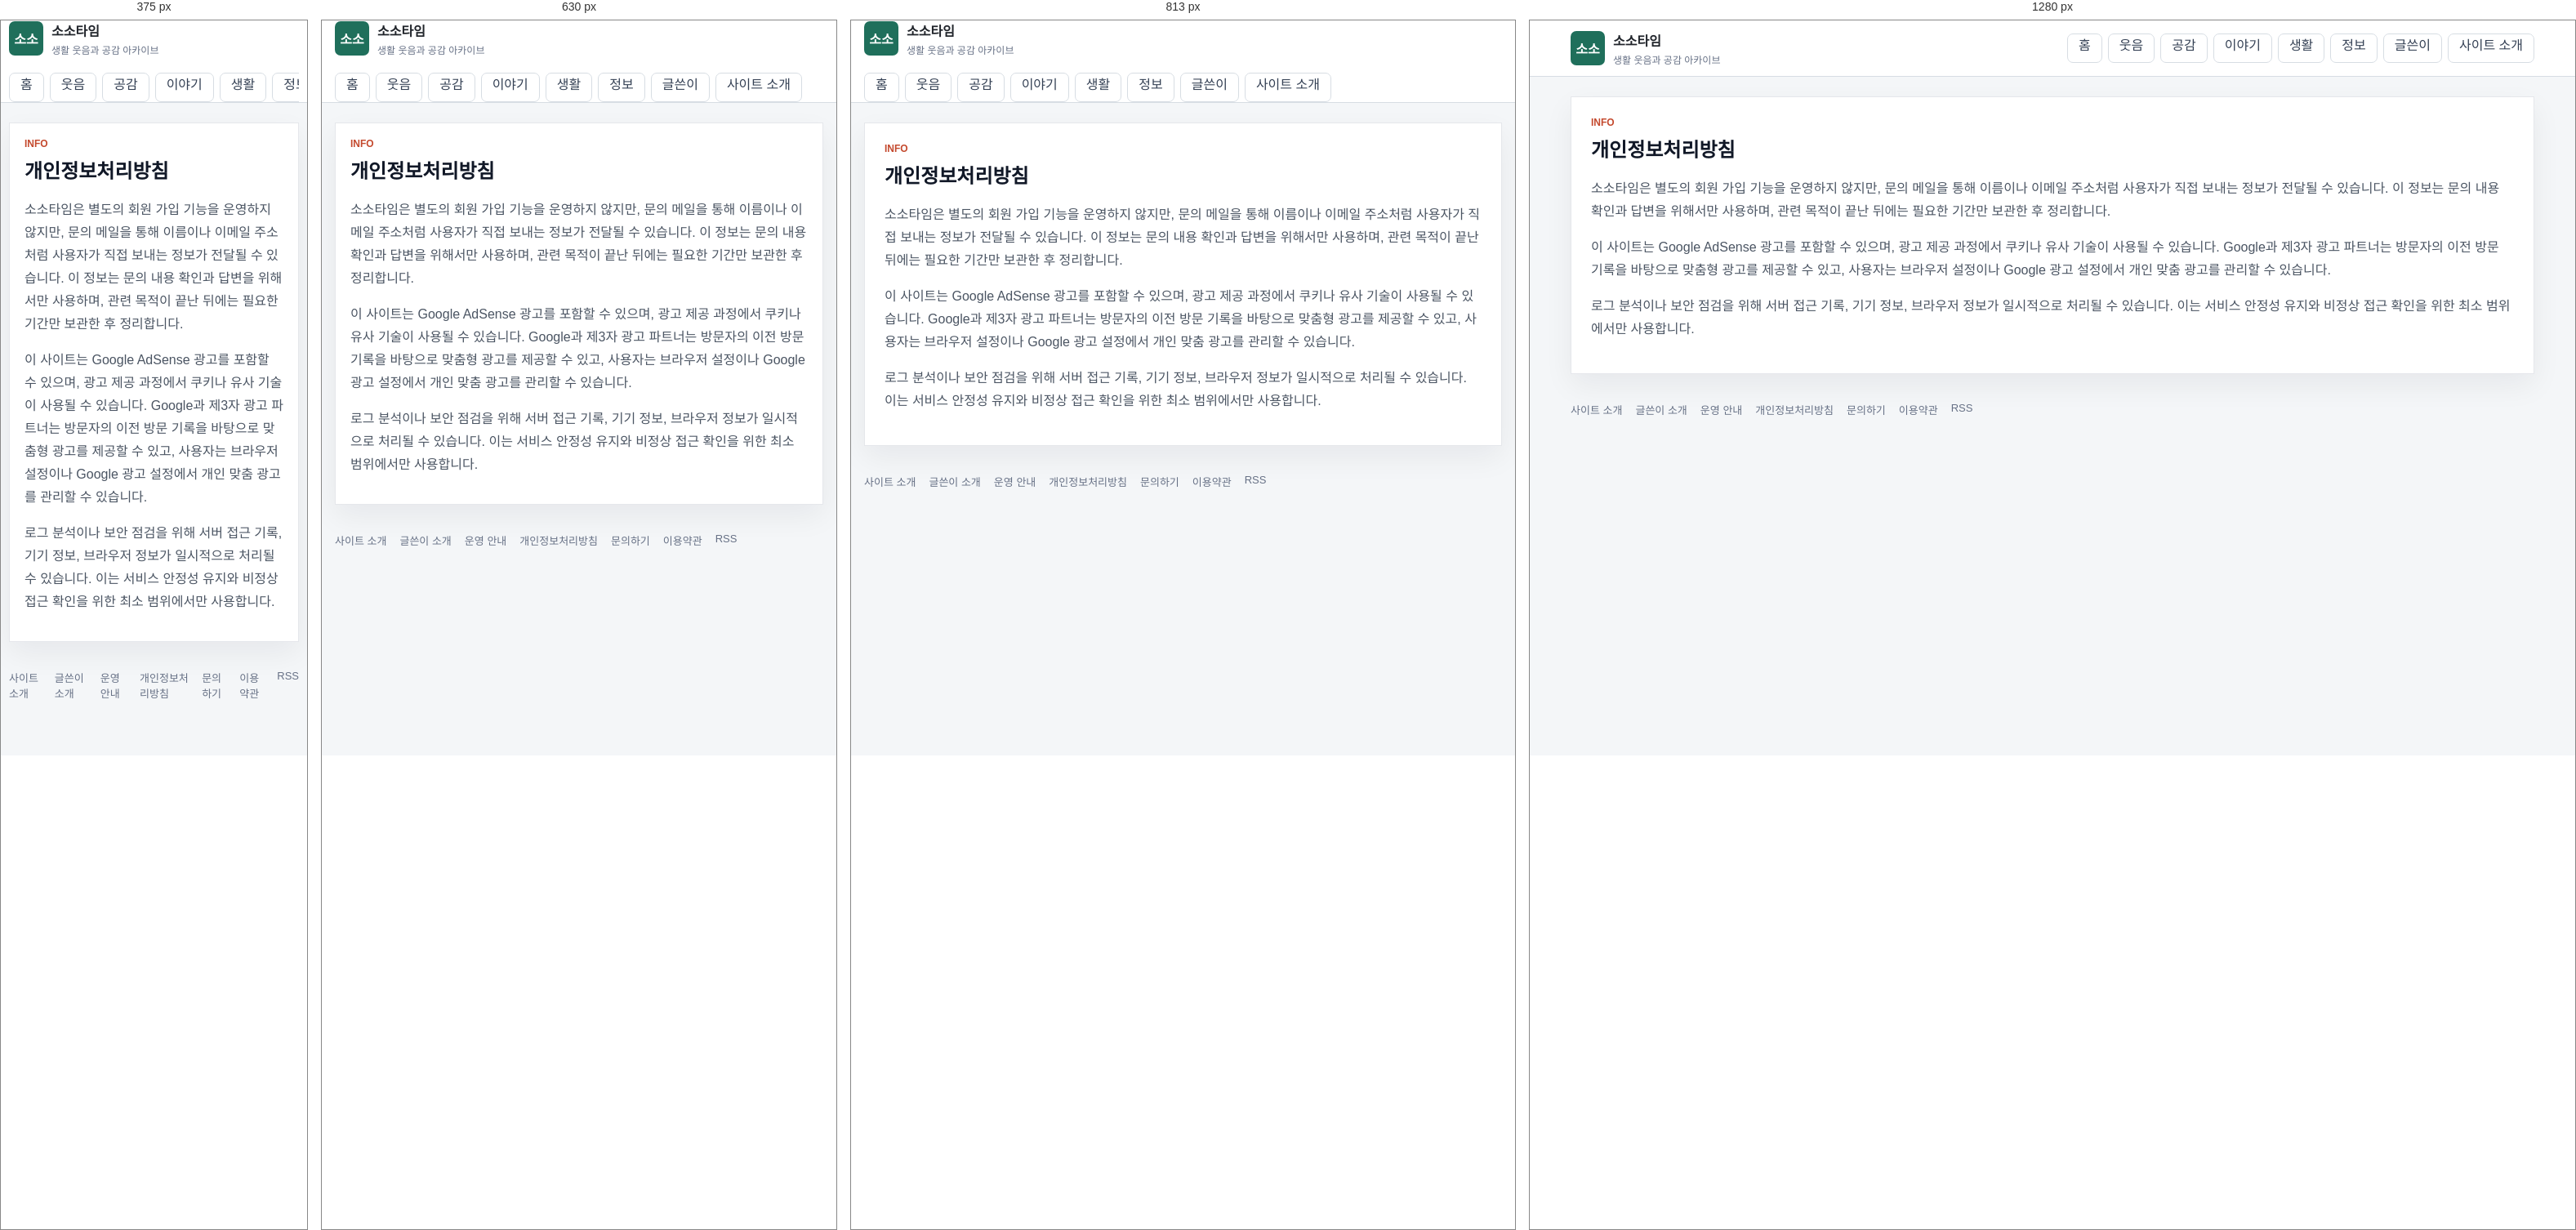
Rendered at 375 px, 630 px, 813 px and 1280 px, left to right.

<!-- file: index.html -->
<!doctype html>
<html lang="ko">
  <head>
    <meta charset="utf-8" />
    <meta name="viewport" content="width=device-width, initial-scale=1" />
    <title>개인정보처리방침 | 소소타임</title>
    <meta name="description" content="소소타임의 개인정보 및 쿠키 처리 방침입니다." />
    <meta name="robots" content="index,follow,max-image-preview:large" />
    <link rel="canonical" href="https://sosotime.com/policy/privacy/" />
    <link rel="alternate" type="application/rss+xml" title="소소타임 RSS" href="/rss.xml" />
    <link rel="icon" href="/assets/site/favicon.svg" type="image/svg+xml" />
    <link rel="icon" href="/assets/site/favicon-32.png" sizes="32x32" type="image/png" />
    <link rel="icon" href="/assets/site/favicon-16.png" sizes="16x16" type="image/png" />
    <link rel="apple-touch-icon" href="/assets/site/apple-touch-icon.png" />
    <link rel="stylesheet" href="/styles.css" />
    <meta property="og:type" content="website" />
    <meta property="og:site_name" content="소소타임" />
    <meta property="og:title" content="개인정보처리방침 | 소소타임" />
    <meta property="og:description" content="소소타임의 개인정보 및 쿠키 처리 방침입니다." />
    <meta property="og:url" content="https://sosotime.com/policy/privacy/" />
    <meta property="og:image" content="https://sosotime.com/assets/site/og-image.webp" />
    <meta name="twitter:card" content="summary_large_image" />
    <meta name="twitter:title" content="개인정보처리방침 | 소소타임" />
    <meta name="twitter:description" content="소소타임의 개인정보 및 쿠키 처리 방침입니다." />
    <meta name="twitter:image" content="https://sosotime.com/assets/site/og-image.webp" />
    <script async src="https://pagead2.googlesyndication.com/pagead/js/adsbygoogle.js?client=ca-pub-5804969457082424" crossorigin="anonymous"></script>
    <script type="application/ld+json">{"@context":"https://schema.org","@type":"WebPage","name":"개인정보처리방침 | 소소타임","description":"소소타임의 개인정보 및 쿠키 처리 방침입니다.","url":"https://sosotime.com/policy/privacy/"}</script>
  </head>
  <body>
    <header class="site-header">
      <div class="header-inner">
        <a class="brand" href="/" aria-label="소소타임 홈">
          <span class="brand-mark">소소</span>
          <span>
            <strong>소소타임</strong>
            <small>생활 웃음과 공감 아카이브</small>
          </span>
        </a>
        <nav class="top-nav" aria-label="주요 메뉴">
          <a class="nav-tab" href="/">홈</a>
          <a class="nav-tab" href="/category/funny/">웃음</a>
          <a class="nav-tab" href="/category/empathy/">공감</a>
          <a class="nav-tab" href="/category/issue/">이야기</a>
          <a class="nav-tab" href="/category/life/">생활</a>
          <a class="nav-tab" href="/category/info/">정보</a>
          <a class="nav-tab" href="/author/kimanna/">글쓴이</a>
          <a class="nav-tab" href="/about/">사이트 소개</a>
        </nav>
      </div>
    </header>
    <main class="page-shell">
      <section class="generic-panel">
        <div class="section-heading">
          <div>
            <p class="eyebrow">INFO</p>
            <h1>개인정보처리방침</h1>
          </div>
        </div>
        <div class="rich-copy">
          
      <p>소소타임은 별도의 회원 가입 기능을 운영하지 않지만, 문의 메일을 통해 이름이나 이메일 주소처럼 사용자가 직접 보내는 정보가 전달될 수 있습니다. 이 정보는 문의 내용 확인과 답변을 위해서만 사용하며, 관련 목적이 끝난 뒤에는 필요한 기간만 보관한 후 정리합니다.</p>
      <p>이 사이트는 Google AdSense 광고를 포함할 수 있으며, 광고 제공 과정에서 쿠키나 유사 기술이 사용될 수 있습니다. Google과 제3자 광고 파트너는 방문자의 이전 방문 기록을 바탕으로 맞춤형 광고를 제공할 수 있고, 사용자는 브라우저 설정이나 Google 광고 설정에서 개인 맞춤 광고를 관리할 수 있습니다.</p>
      <p>로그 분석이나 보안 점검을 위해 서버 접근 기록, 기기 정보, 브라우저 정보가 일시적으로 처리될 수 있습니다. 이는 서비스 안정성 유지와 비정상 접근 확인을 위한 최소 범위에서만 사용합니다.</p>
    
        </div>
      </section>
    </main>
    <footer class="site-footer">
      <a href="/about/">사이트 소개</a>
      <a href="/author/kimanna/">글쓴이 소개</a>
      <a href="/policy/editorial/">운영 안내</a>
      <a href="/policy/privacy/">개인정보처리방침</a>
      <a href="/contact/">문의하기</a>
      <a href="/policy/terms/">이용약관</a>
      <a href="/rss.xml">RSS</a>
    </footer>
  </body>
</html>

/* @media block from styles.css */
@media (max-width: 991px) {
  .board-sidebar {
    margin-top: 12px;
  }
}

/* @media block from styles.css */
@media (max-width: 767px) {
  .board-topbar .pull-left,
  .board-topbar .pull-right {
    float: none !important;
  }

  .board-header {
    padding: 16px 0;
  }

  .board-brand strong {
    font-size: 26px;
  }

  .board-search {
    max-width: none;
    margin: 14px 0 0;
  }

  .board-nav .navbar-nav {
    margin: 0 -15px;
  }

  .board-nav .navbar-nav > li {
    float: left;
  }

  .board-table {
    min-width: 680px;
  }
}

/* @media block from styles.css */
@media (max-width: 1100px) {
  .humor-header-top {
    grid-template-columns: 1fr;
    gap: 14px;
    padding: 18px 0;
  }

  .humor-actions {
    justify-content: flex-start;
    flex-wrap: wrap;
  }

  .humor-nav-inner {
    gap: 18px;
    overflow-x: auto;
  }

  .humor-layout {
    grid-template-columns: 1fr;
  }

  .humor-story-grid,
  .humor-category-board {
    grid-template-columns: repeat(2, minmax(0, 1fr));
  }
}

/* @media block from styles.css */
@media (max-width: 700px) {
  .humor-shell,
  .humor-header-top,
  .humor-nav-inner,
  .humor-footer {
    width: min(100% - 24px, 1260px);
  }

  .humor-hero {
    min-height: 390px;
  }

  .humor-hero .home-hero-copy {
    width: 100%;
    padding: 42px 24px;
  }

  .humor-hero h1 {
    font-size: 30px;
  }

  .humor-story-grid,
  .humor-category-board {
    grid-template-columns: 1fr;
  }

  .humor-latest-list .latest-row {
    grid-template-columns: 1fr 86px;
  }

  .humor-latest-list .category-pill {
    grid-column: 1 / -1;
  }
}

/* @media block from styles.css */
@media (max-width: 960px) {
  .header-inner,
  .board-toolbar {
    display: grid;
  }

  .featured-grid,
  .content-grid,
  .lead-panel {
    grid-template-columns: 1fr;
  }

  .lead-stats {
    min-height: 84px;
    border-left: 0;
    border-top: 1px solid var(--line);
  }

  .search-box {
    min-width: 0;
  }

  .board-head {
    display: none;
  }

  .post-row {
    grid-template-columns: 42px minmax(0, 1fr) 54px;
  }

  .post-row .source,
  .post-row .metric:last-child {
    display: none;
  }
}

/* @media block from styles.css */
@media (max-width: 560px) {
  .header-inner,
  .page-shell,
  .site-footer {
    width: calc(100% - 20px);
  }

  .lead-panel,
  .featured-card div,
  .principle-card,
  .board-toolbar {
    padding: 18px;
  }

  .lead-panel h1 {
    font-size: 24px;
  }

  .article-header h1 {
    font-size: 27px;
  }

  .featured-card {
    grid-template-columns: 1fr;
  }

  .featured-card img {
    min-height: 180px;
  }

  .featured-card h2 {
    font-size: 21px;
  }

  .post-row {
    padding: 10px 12px;
    grid-template-columns: 34px minmax(0, 1fr);
  }

  .post-row .metric {
    display: none;
  }

  .thumb {
    width: 48px;
  }

  .dialog-actions {
    display: grid;
  }

  #dialogTags {
    text-align: left;
  }
}

/* @media block from styles.css */
@media (max-width: 1040px) {
  .home-header-inner,
  .hero-grid,
  .home-content-grid {
    grid-template-columns: 1fr;
  }

  .home-header-inner {
    align-items: stretch;
  }

  .header-actions {
    justify-content: flex-start;
  }

  .home-sidebar {
    grid-template-columns: repeat(2, minmax(0, 1fr));
  }
}

/* @media block from styles.css */
@media (max-width: 760px) {
  .home-shell,
  .category-nav-inner {
    width: calc(100% - 20px);
  }

  .home-three-grid {
    grid-template-columns: 1fr;
  }

  .home-rail {
    grid-template-columns: 1fr;
  }

  .home-hero-card {
    min-height: 420px;
  }

  .home-hero-card::after {
    background: linear-gradient(180deg, rgba(10, 16, 46, 0.86) 0%, rgba(10, 16, 46, 0.58) 48%, rgba(10, 16, 46, 0.16) 100%);
  }

  .home-hero-copy {
    width: 100%;
    padding: 28px;
  }

  .home-hero-copy h1 {
    font-size: 30px;
  }

  .story-card-grid,
  .category-board,
  .home-sidebar {
    grid-template-columns: 1fr;
  }

  .trust-banner,
  .latest-heading {
    display: grid;
  }

  .latest-row {
    grid-template-columns: 66px minmax(0, 1fr) 74px;
  }

  .latest-row small,
  .latest-row .latest-metric {
    display: none;
  }

  .latest-row img {
    width: 74px;
  }
}

/* @media block from styles.css */
@media (max-width: 520px) {
  .home-header-inner {
    width: calc(100% - 20px);
    gap: 12px;
  }

  .home-brand strong {
    font-size: 23px;
  }

  .header-actions {
    display: grid;
    grid-template-columns: 1fr 1fr;
  }

  .home-hero-card {
    min-height: 460px;
  }

  .section-heading {
    align-items: flex-start;
  }

  .story-card a {
    grid-template-columns: 96px minmax(0, 1fr);
    align-items: center;
  }

  .story-card .category-pill {
    grid-column: 1 / -1;
  }

  .story-card img {
    aspect-ratio: 1;
  }

  .story-card strong {
    min-height: 0;
  }
}

/* @media block from styles.css */
@media (max-width: 1100px) {
  .humor-layout {
    grid-template-columns: 1fr;
  }

  .humor-story-grid,
  .humor-category-board {
    grid-template-columns: repeat(2, minmax(0, 1fr));
  }
}

/* @media block from styles.css */
@media (max-width: 700px) {
  .humor-shell {
    width: min(100% - 24px, 1260px);
  }

  .humor-hero .home-hero-copy {
    width: 100%;
    padding: 42px 24px;
  }

  .humor-hero .home-hero-copy h1 {
    font-size: 30px;
  }

  .humor-story-grid,
  .humor-category-board {
    grid-template-columns: 1fr;
  }
}

/* @media block from styles.css */
@media (max-width: 860px) {
  .humor-board-shell {
    margin-top: 32px;
  }

  .board-hero,
  .best-grid {
    grid-template-columns: 1fr;
  }

  .board-tabs {
    grid-template-columns: repeat(2, 1fr);
  }

  .category-guide-head {
    align-items: start;
    flex-direction: column;
  }

  .category-guide-grid {
    grid-template-columns: 1fr;
  }

  .category-guide article {
    min-height: 0;
  }

  .collection-row {
    grid-template-columns: 96px minmax(0, 1fr);
  }

  .collection-thumb img {
    width: 96px;
    height: 72px;
  }

  .collection-open {
    grid-column: 1 / -1;
    width: 100%;
  }

  .adsense-ready-section > div {
    grid-template-columns: 1fr;
  }
}

/* @media block from styles.css */
@media (max-width: 900px) {
  .soso-topbar,
  .soso-hero,
  .soso-feature-card,
  .soso-rank-area,
  .soso-article-list,
  .soso-trust-note {
    grid-template-columns: 1fr;
  }

  .soso-topbar {
    align-items: flex-start;
    flex-direction: column;
    padding: 18px 0;
  }

  .soso-hero h1 {
    font-size: 36px;
  }

  .soso-spotlight-grid {
    grid-template-columns: 1fr;
  }

  .soso-feature-image img {
    min-height: 220px;
  }

  .soso-feature-card h3 {
    font-size: 26px;
  }
}

/* @media block from styles.css */
@media (max-width: 760px) {
  .related-posts > div {
    grid-template-columns: 1fr;
  }
}

/* @media block from styles.css */
@media (max-width: 1120px) {
  .humor-home-body .humor-header-top {
    grid-template-columns: 1fr;
    gap: 14px;
    padding: 18px 0;
  }

  .humor-home-body .humor-actions {
    justify-content: flex-start;
    overflow-x: auto;
  }

  .humor-home-body .humor-layout {
    grid-template-columns: 1fr;
  }

  .humor-home-body .humor-sidebar {
    grid-template-columns: repeat(2, minmax(0, 1fr));
  }

  .humor-home-body .humor-story-grid,
  .humor-home-body .humor-category-board {
    grid-template-columns: repeat(2, minmax(0, 1fr));
  }
}

/* @media block from styles.css */
@media (max-width: 760px) {
  .humor-home-body .humor-shell,
  .humor-home-body .humor-header-top,
  .humor-home-body .humor-nav-inner,
  .humor-home-body .humor-footer {
    width: calc(100% - 24px);
  }

  .humor-home-body .humor-nav-inner {
    gap: 22px;
  }

  .humor-home-body .humor-hero {
    min-height: 430px;
  }

  .humor-home-body .humor-hero::after {
    background: linear-gradient(180deg, rgba(8, 12, 42, 0.9) 0%, rgba(15, 22, 64, 0.64) 50%, rgba(15, 22, 64, 0.12) 100%);
  }

  .humor-home-body .humor-hero .home-hero-copy {
    width: 100%;
    padding: 34px 24px;
  }

  .humor-home-body .humor-hero h1 {
    font-size: 30px;
  }

  .humor-home-body .hero-arrow {
    display: none;
  }

  .humor-home-body .humor-story-grid,
  .humor-home-body .humor-category-board,
  .humor-home-body .humor-sidebar {
    grid-template-columns: 1fr;
  }

  .humor-home-body .humor-latest-list .latest-row {
    grid-template-columns: 66px minmax(0, 1fr) 76px;
  }

  .humor-home-body .humor-latest-list .latest-row img {
    width: 76px;
    height: 54px;
  }

  .humor-home-body .latest-tabs {
    flex-wrap: wrap;
  }

  .humor-home-body .humor-latest-section .latest-tabs > a:last-child {
    margin-left: 0;
  }
}

/* @media block from styles.css */
@media (max-width: 900px) {
  .home-hero-card,
  .feature-card,
  .category-grid,
  .collection-grid {
    grid-template-columns: 1fr;
  }

  .home-hero-side {
    padding-left: 0;
    border-left: 0;
    border-top: 1px solid #e5e7eb;
    padding-top: 18px;
  }
}

/* @media block from styles.css */
@media (max-width: 760px) {
  .home-hero-card,
  .generic-panel,
  .feature-section,
  .category-guide,
  .latest-section,
  .tag-section {
    padding: 18px;
  }

  .home-hero-card h1,
  .feature-card h3 {
    font-size: 28px;
  }

  .collection-row {
    grid-template-columns: 92px minmax(0, 1fr);
  }

  .collection-thumb img {
    width: 92px;
    height: 92px;
  }

  .article-pager {
    grid-template-columns: 1fr;
  }
}

/* @media block from styles.css */
@media (min-width: 900px) {
  .comic-hero-bubble {
    position: absolute;
    display: block;
    padding: 10px 16px;
    background: #ffffff;
    border: 3px solid #141414;
    border-radius: 16px;
    box-shadow: 4px 4px 0 rgba(20, 20, 20, 0.18);
    font-weight: 800;
    font-size: 14px;
    line-height: 1.35;
    color: #141414;
  }

  .comic-hero-bubble strong {
    color: #e6273f;
  }

  .comic-hero-bubble::after {
    content: "";
    position: absolute;
    bottom: -14px;
    left: 24px;
    border: 10px solid transparent;
    border-top-color: #141414;
  }

  .comic-hero-bubble--left {
    top: 20px;
    left: max(12px, calc(50% - 560px));
  }

  .comic-hero-bubble--right {
    top: 20px;
    right: max(12px, calc(50% - 560px));
  }

  .comic-hero-bubble--right::after {
    left: auto;
    right: 24px;
  }

  .comic-hero-bubble--kkk {
    top: 4px;
    left: 50%;
    transform: translateX(-50%);
    background: #141414;
    color: #ffffff;
    border-color: #141414;
    font-size: 16px;
  }

  .comic-hero-bubble--kkk::after {
    border-top-color: #141414;
    left: 50%;
    transform: translateX(-50%);
  }
}

/* @media block from styles.css */
@media (max-width: 560px) {
  .comic-hero {
    padding: 40px 14px 52px;
  }

  .comic-hero-mascot {
    width: 128px;
    height: 128px;
  }

  .comic-hero-title {
    font-size: 32px;
  }
}

/* @media block from styles.css */
@media (max-width: 860px) {
  .category-tiles {
    grid-template-columns: repeat(3, minmax(0, 1fr));
  }

  .photo-grid {
    grid-template-columns: repeat(3, minmax(0, 1fr));
  }
}

/* @media block from styles.css */
@media (max-width: 560px) {
  .photo-mosaic {
    grid-template-columns: repeat(2, minmax(0, 1fr));
  }

  .photo-mosaic-main {
    grid-column: span 2;
  }

  .category-tiles {
    grid-template-columns: repeat(2, minmax(0, 1fr));
  }

  .photo-grid {
    grid-template-columns: repeat(2, minmax(0, 1fr));
  }
}